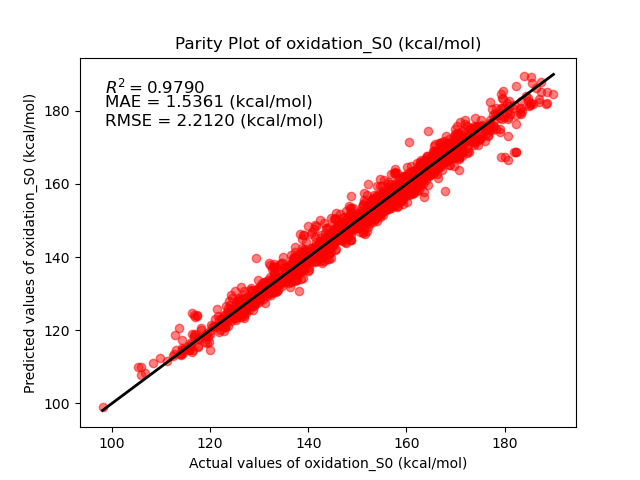

The data file committed next to this chart (first rows):
Real, Predict
106.7, 108.3
98.07, 99.1
117.6, 115.4
120, 119
117.5, 115.8
123.1, 120.8
115.9, 116.6
118.9, 118.7
123.1, 120.8
114.1, 113.4
122.1, 121.3
113.9, 113.6
114.6, 114.7
114, 113.3
105.8, 109.9
111.2, 111.6
120.1, 119.9
116.5, 114.5
105.2, 109.9
108.4, 111
116, 116.3
123.7, 121.2
128, 125.7
116.4, 119
112.4, 113
123.3, 122.9
121, 123
115.8, 114.6
116.2, 114.2
119.1, 118.4
125.9, 124.5
121.5, 120.7
114.4, 114.7
113.1, 114.5
131, 131.4
119.9, 114.6
105.9, 107.7
116.9, 118.9
125.4, 126.5
136.2, 131.9
119.7, 116.9
128.7, 125.6
115.6, 114.5
122.9, 124.3
115.8, 115.2
119.3, 119.3
115.8, 115.8
109.8, 112.4
129.2, 127.1
123.4, 123.6
119.5, 118.1
133.5, 131.1
127, 126.5
127.7, 127.2
128.2, 127.5
126.7, 124.3
118.1, 120.6
125.7, 125.3
116.7, 118.6
126.3, 123.5
... 1,975 more rows
